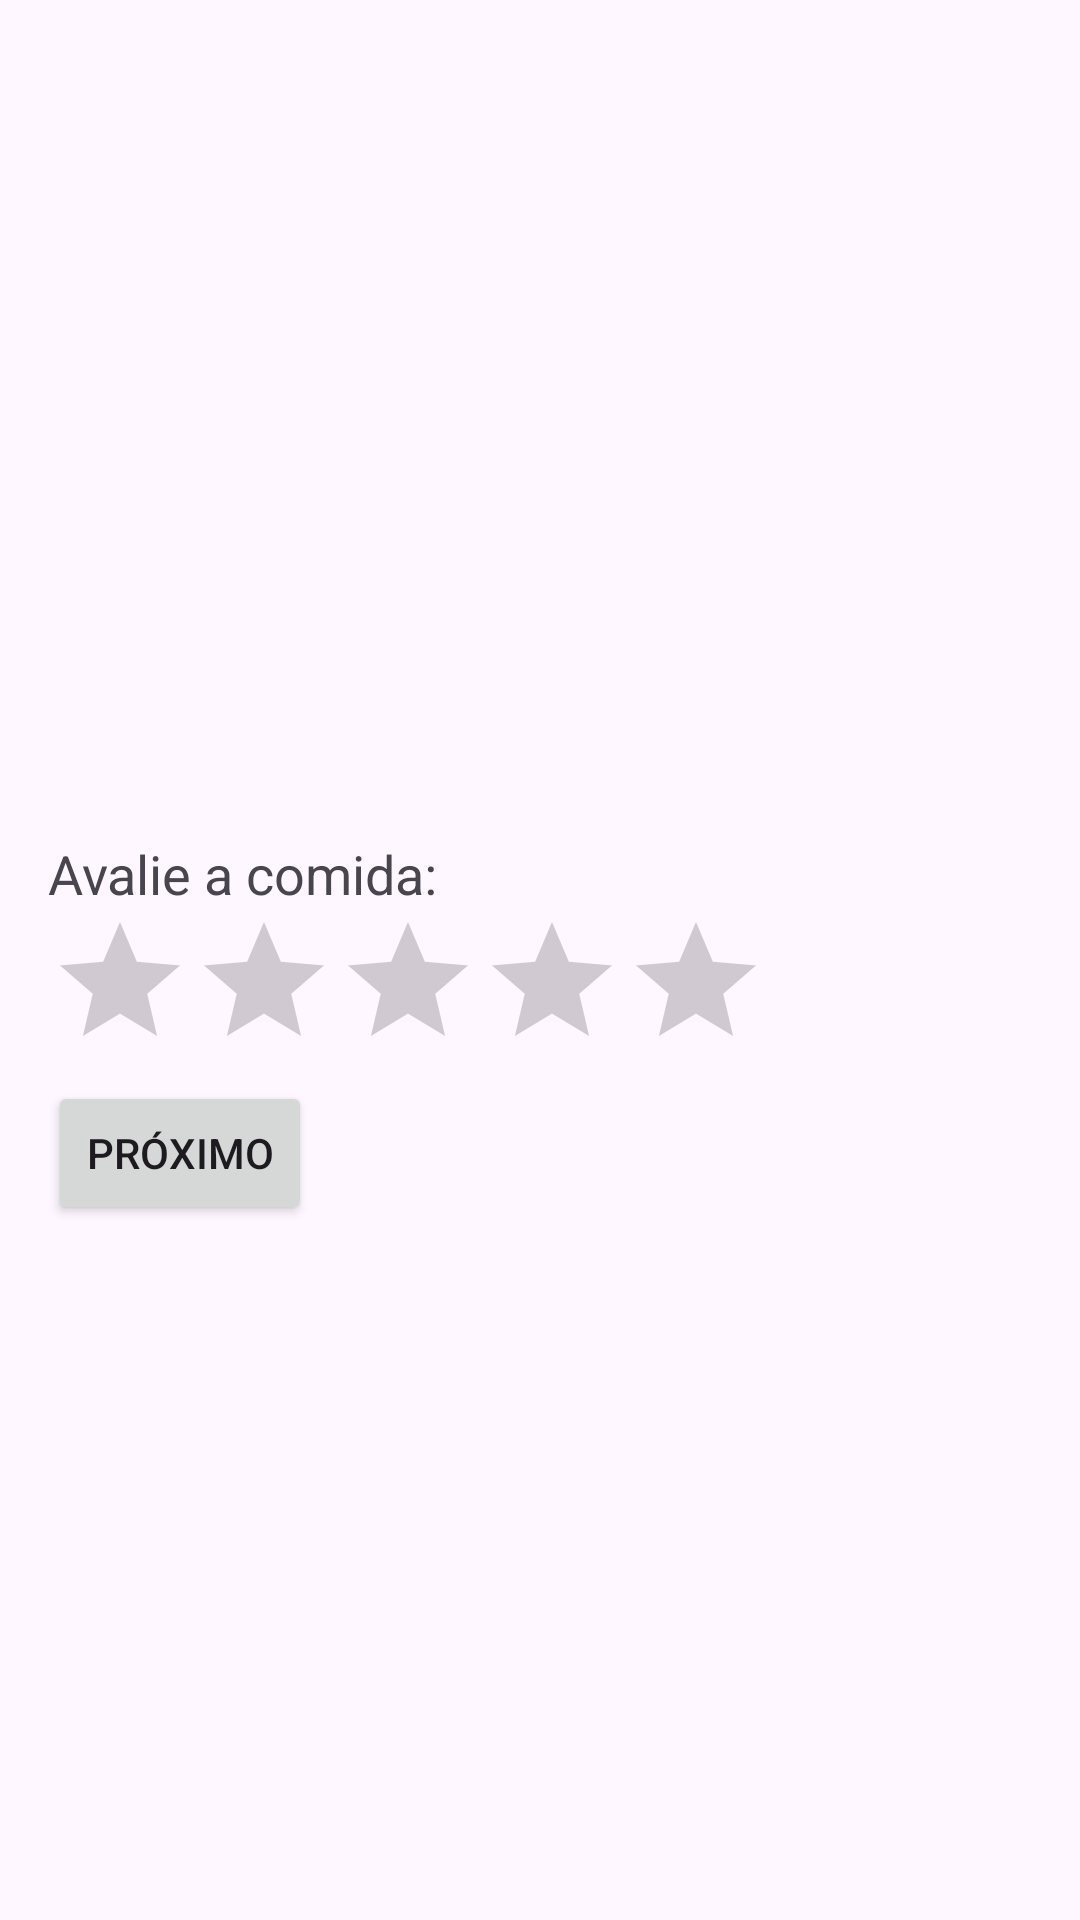

Reconstruct the res/layout file that produces this screen, plus the resources it refers to.
<!-- AndroidManifest.xml: application theme Theme.AP2_Mobile -->
<!-- res/layout/activity_avaliacao_comida.xml -->
<LinearLayout xmlns:android="http://schemas.android.com/apk/res/android"
    xmlns:tools="http://schemas.android.com/tools"
    android:layout_width="match_parent"
    android:layout_height="match_parent"
    android:orientation="vertical"
    android:padding="16dp"
    tools:context=".AvalComidaActivity">

    <ImageView
        android:layout_width="396dp"
        android:layout_height="263dp"
        android:contentDescription="Ícone de estrela"
        android:src="@drawable/comida" />

    <TextView
        android:layout_width="match_parent"
        android:layout_height="wrap_content"
        android:text="Avalie a comida:"
        android:textSize="18sp" />

    <RatingBar
        android:id="@+id/comida_rating_bar"
        android:layout_width="wrap_content"
        android:layout_height="wrap_content"
        android:numStars="5"
        android:stepSize="0.5" />

    <Button
        android:id="@+id/next_button"
        android:layout_width="wrap_content"
        android:layout_height="wrap_content"
        android:text="Próximo" />

</LinearLayout>
<!-- resources referenced by this layout -->
<resources>
  <style name="Theme.AP2_Mobile" parent="Base.Theme.AP2_Mobile" />
  <style name="Base.Theme.AP2_Mobile" parent="Theme.Material3.DayNight.NoActionBar">
          
          
      </style>
</resources>
